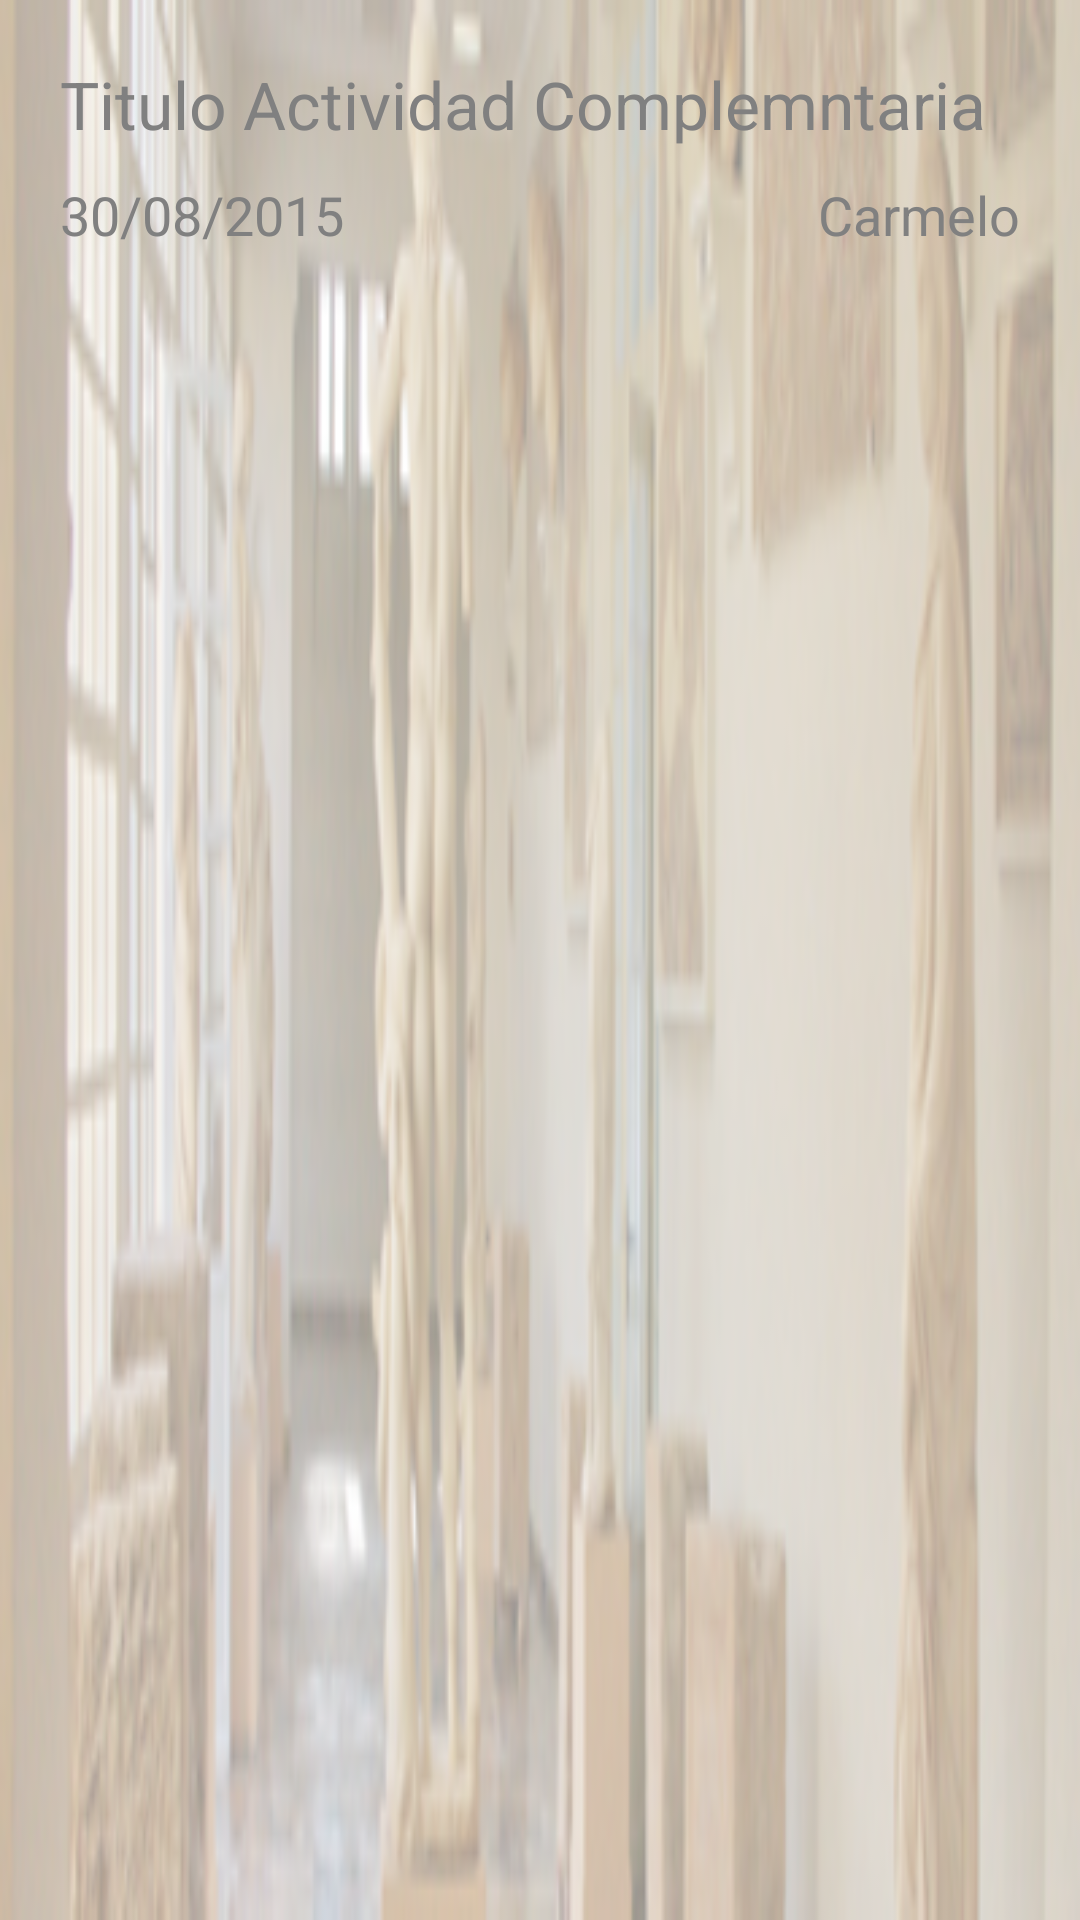

Write the Android layout XML for this screen, with the resource values it uses.
<!-- AndroidManifest.xml: application theme AppTheme -->
<!-- res/layout/detalle.xml -->
<?xml version="1.0" encoding="utf-8"?>
<RelativeLayout xmlns:android="http://schemas.android.com/apk/res/android"
    android:layout_width="match_parent" android:layout_height="wrap_content"
    android:id="@+id/rlFondo"
    android:padding="20dp"
    android:background="@drawable/backextra">

    <TextView
        android:layout_width="match_parent"
        android:layout_height="wrap_content"
        android:textAppearance="?android:attr/textAppearanceLarge"
        android:id="@+id/tvTitulo"
        android:hint="Titulo Actividad Complemntaria"
        android:singleLine="true" />

    <TextView
        android:layout_width="wrap_content"
        android:layout_height="wrap_content"
        android:textAppearance="?android:attr/textAppearanceMedium"
        android:id="@+id/tvFecha"
        android:hint="30/08/2015"
        android:layout_below="@+id/tvTitulo"
        android:layout_alignLeft="@+id/tvTitulo"
        android:layout_marginTop="10dp" />

    <TextView
        android:layout_width="wrap_content"
        android:layout_height="wrap_content"
        android:textAppearance="?android:attr/textAppearanceMedium"
        android:id="@+id/tvProfesor"
        android:layout_alignTop="@+id/tvFecha"
        android:layout_alignRight="@+id/tvTitulo"
        android:layout_alignEnd="@+id/tvTitulo"
        android:hint="Carmelo"
        android:singleLine="true" />
</RelativeLayout>
<!-- resources referenced by this layout -->
<resources>
  <!-- drawable backextra: png bitmap (drawable, 80771 bytes) -->
  <style name="AppTheme" parent="android:Theme.Holo.Light.DarkActionBar">
          <item name="android:actionBarStyle">@style/MyActionBar</item>
      </style>
  <style name="MyActionBar" parent="@android:style/Widget.Holo.Light.ActionBar.Solid.Inverse">
          <item name="android:background">#ffffffff</item>
          <item name="android:titleTextStyle">@style/MyActionBarTitleText</item>
      </style>
  <style name="MyActionBarTitleText" parent="@android:style/TextAppearance.Holo.Widget.ActionBar.Title">
          <item name="android:textColor">@color/actionbar_text</item>
      </style>
  <color name="actionbar_text">#ff070707</color>
</resources>
